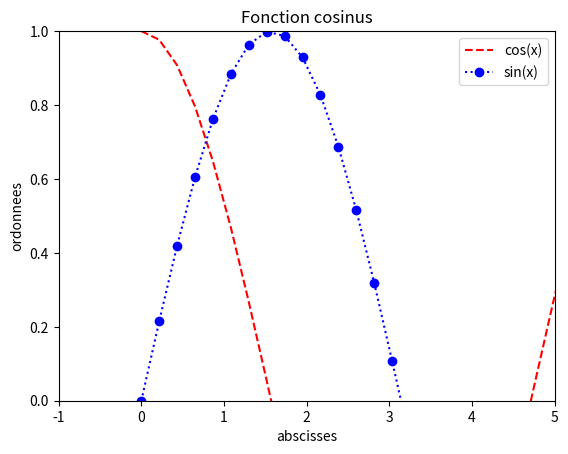

This figure's Python source:
import numpy as np
import matplotlib.pyplot as plt

x = np.array([1, 3, 4, 6])
y = np.array([2, 3, 5, 1])
plt.plot(x, y)

plt.show() # affiche la figure a l'ecran

x = np.linspace(0, 2*np.pi, 30)
y1 = np.cos(x)
y2 = np.sin(x)
plt.plot(x, y1,"r--", label="cos(x)")
plt.plot(x, y2, "b:o", label="sin(x)")
#y = np.cos(x)
#plt.plot(x, y)
#plt.plot(x, y, label="cos(x)")
plt.xlim(-1, 5)
plt.ylim(0, 1)
plt.title("Fonction cosinus")
plt.legend()
plt.xlabel("abscisses")
plt.ylabel("ordonnees")
plt.show() # affiche la figure a l'ecran
